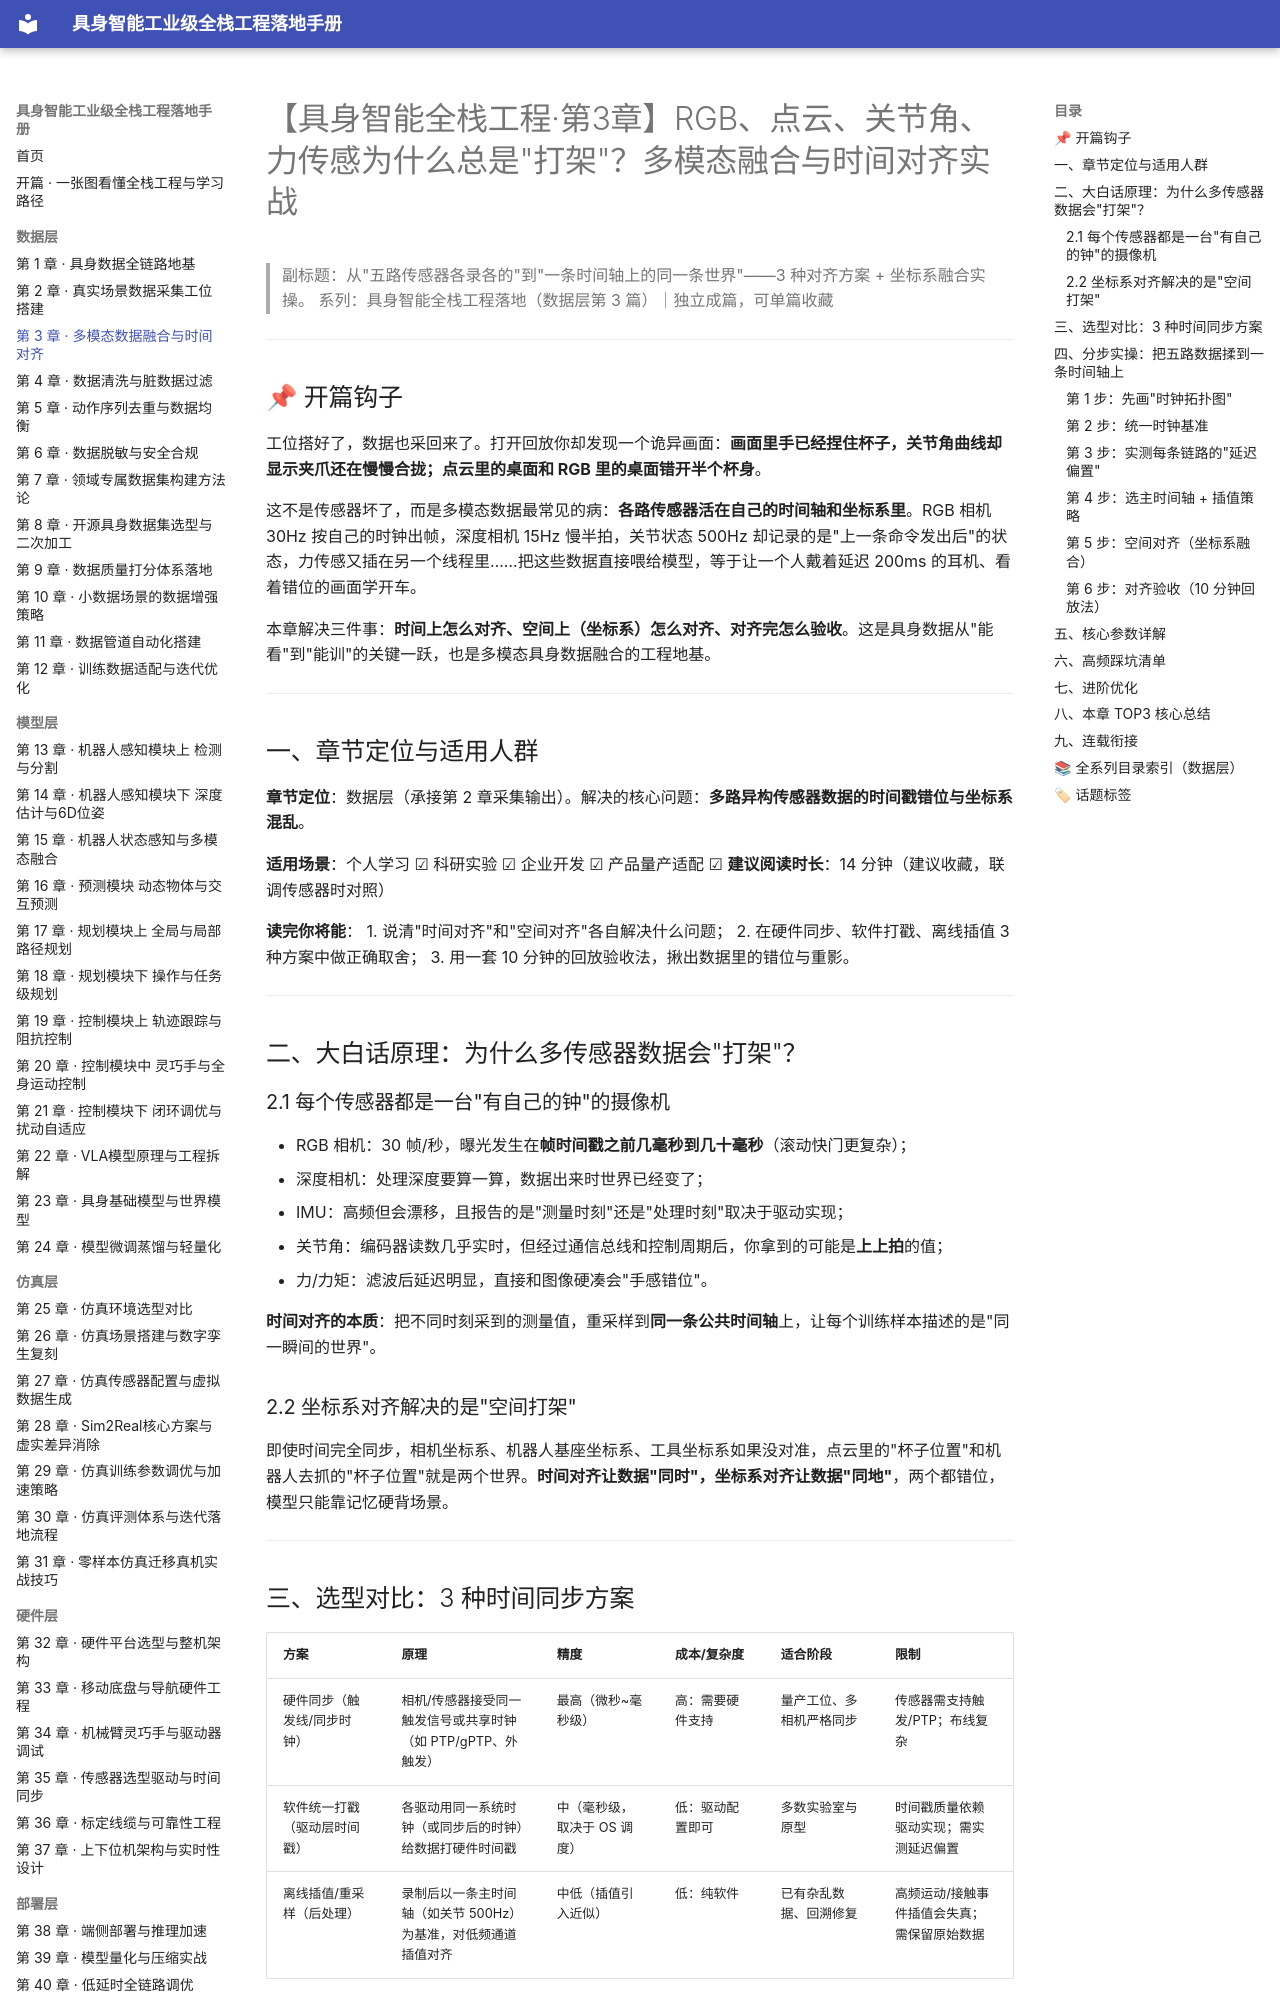

repository: fenglinxin/embodied-ai-fullstack-handbook · page: data-layer/第3章-多模态数据融合与时间对齐/index.html · generator: mkdocs

# 【具身智能全栈工程·第3章】RGB、点云、关节角、力传感为什么总是"打架"？多模态融合与时间对齐实战

> 副标题：从"五路传感器各录各的"到"一条时间轴上的同一条世界"——3 种对齐方案 + 坐标系融合实操。
> 系列：具身智能全栈工程落地（数据层第 3 篇）｜独立成篇，可单篇收藏

---

## 📌 开篇钩子

工位搭好了，数据也采回来了。打开回放你却发现一个诡异画面：**画面里手已经捏住杯子，关节角曲线却显示夹爪还在慢慢合拢；点云里的桌面和 RGB 里的桌面错开半个杯身**。

这不是传感器坏了，而是多模态数据最常见的病：**各路传感器活在自己的时间轴和坐标系里**。RGB 相机 30Hz 按自己的时钟出帧，深度相机 15Hz 慢半拍，关节状态 500Hz 却记录的是"上一条命令发出后"的状态，力传感又插在另一个线程里……把这些数据直接喂给模型，等于让一个人戴着延迟 200ms 的耳机、看着错位的画面学开车。

本章解决三件事：**时间上怎么对齐、空间上（坐标系）怎么对齐、对齐完怎么验收**。这是具身数据从"能看"到"能训"的关键一跃，也是多模态具身数据融合的工程地基。

---

## 一、章节定位与适用人群

**章节定位**：数据层（承接第 2 章采集输出）。解决的核心问题：**多路异构传感器数据的时间戳错位与坐标系混乱**。

**适用场景**：个人学习 ☑ 科研实验 ☑ 企业开发 ☑ 产品量产适配 ☑
**建议阅读时长**：14 分钟（建议收藏，联调传感器时对照）

**读完你将能**：
1. 说清"时间对齐"和"空间对齐"各自解决什么问题；
2. 在硬件同步、软件打戳、离线插值 3 种方案中做正确取舍；
3. 用一套 10 分钟的回放验收法，揪出数据里的错位与重影。

---

## 二、大白话原理：为什么多传感器数据会"打架"？

### 2.1 每个传感器都是一台"有自己的钟"的摄像机

- RGB 相机：30 帧/秒，曝光发生在**帧时间戳之前几毫秒到几十毫秒**（滚动快门更复杂）；
- 深度相机：处理深度要算一算，数据出来时世界已经变了；
- IMU：高频但会漂移，且报告的是"测量时刻"还是"处理时刻"取决于驱动实现；
- 关节角：编码器读数几乎实时，但经过通信总线和控制周期后，你拿到的可能是**上上拍**的值；
- 力/力矩：滤波后延迟明显，直接和图像硬凑会"手感错位"。

**时间对齐的本质**：把不同时刻采到的测量值，重采样到**同一条公共时间轴**上，让每个训练样本描述的是"同一瞬间的世界"。

### 2.2 坐标系对齐解决的是"空间打架"

即使时间完全同步，相机坐标系、机器人基座坐标系、工具坐标系如果没对准，点云里的"杯子位置"和机器人去抓的"杯子位置"就是两个世界。**时间对齐让数据"同时"，坐标系对齐让数据"同地"**，两个都错位，模型只能靠记忆硬背场景。

---
